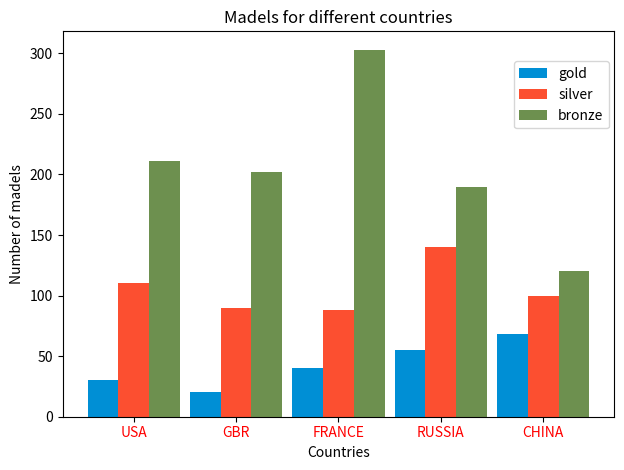

Here is the Python script that generated this plot:
from matplotlib import pyplot as plt
import numpy as np


# for stacked plot

# w = .4
# x_axis = ["CSE", "ISE", "ECE", "EEE", "Mech"]
# boys = [100, 40, 60, 240, 300]
# girls = [200, 70, 30, 120, 150]

# plt.bar(x_axis, boys, w, label="boys")
# plt.bar(x_axis, girls, w, bottom=boys, label="girls")
# plt.title("Students of engineering departments..")
# plt.legend()
# plt.xlabel("Departments")
# plt.ylabel("Number of students")
# plt.tight_layout()
# plt.show()


# for multiple plot
x_axis = ["USA", "GBR", "FRANCE", "RUSSIA", "CHINA"]
gold = [30, 20, 40, 55, 68]
silver = [110, 90, 88, 140, 100]
bronze = [211, 202, 303, 190, 120]
w = .3

bar_1 = np.arange(len(x_axis))
bar_2 = w+bar_1
bar_3 = bar_2+w

plt.bar(bar_1, gold, w, color="#008fd5", label="gold")
plt.bar(bar_2, silver, w, color="#fc4f30", label="silver")
plt.bar(bar_3, bronze, w, color="#6d904f", label="bronze")

plt.title("Madels for different countries")
plt.xlabel("Countries")
plt.ylabel("Number of madels")

plt.legend(loc="upper left", bbox_to_anchor=(.805, .94))
plt.xticks(bar_1+w, x_axis, color="red")

plt.tight_layout()
plt.show()
